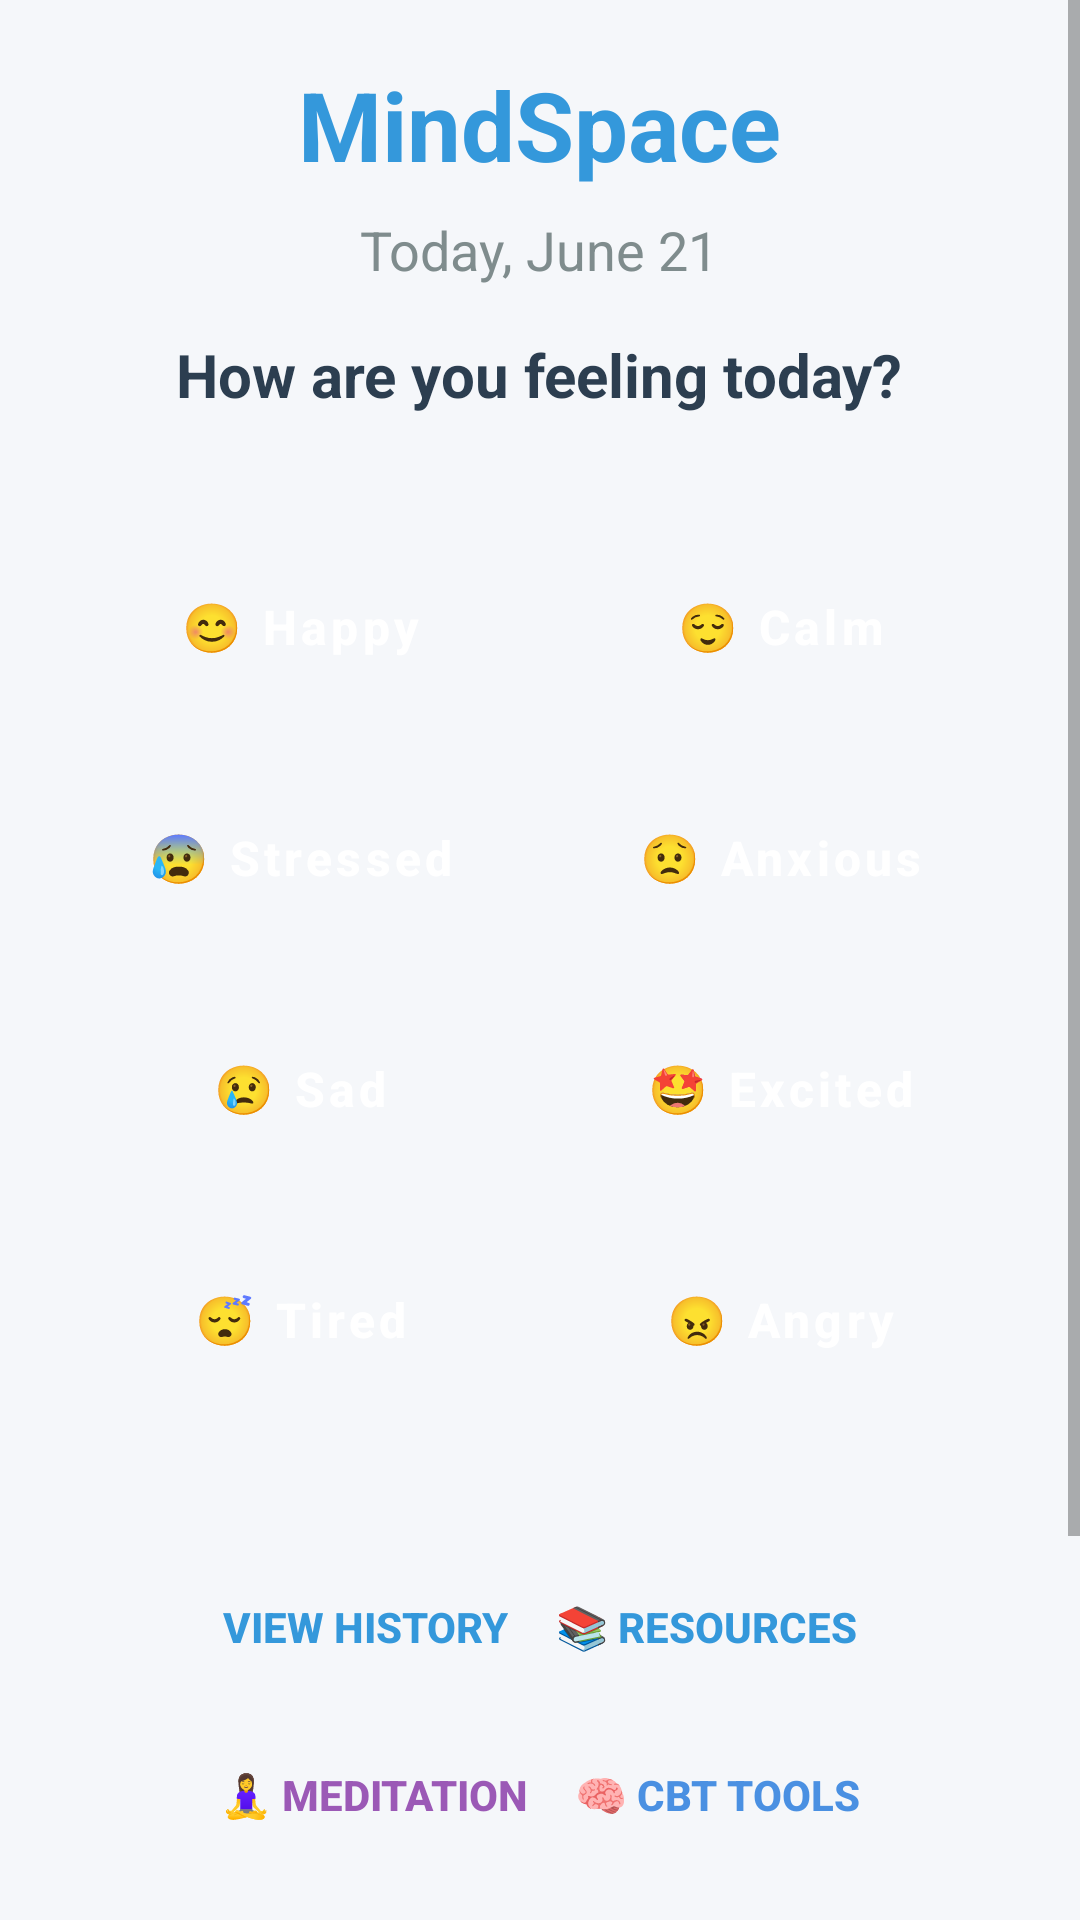

Produce the Android XML layout that renders to this screen, including the resource entries it uses.
<!-- AndroidManifest.xml: application theme Theme.MindSpace -->
<!-- res/layout/activity_main.xml -->
<?xml version="1.0" encoding="utf-8"?>
<ScrollView
    xmlns:android="http://schemas.android.com/apk/res/android"
    xmlns:tools="http://schemas.android.com/tools"
    android:layout_width="match_parent"
    android:layout_height="match_parent"
    android:background="@color/background_color"
    android:fillViewport="true"
    tools:context=".MainActivity">

<LinearLayout 
    android:layout_width="match_parent"
    android:layout_height="wrap_content"
    android:orientation="vertical"
    android:padding="20dp"
    android:paddingBottom="32dp">

    
    <LinearLayout
        android:layout_width="match_parent"
        android:layout_height="wrap_content"
        android:orientation="vertical"
        android:gravity="center"
        android:layout_marginBottom="32dp">
        
        <TextView
            android:id="@+id/app_title"
            android:layout_width="wrap_content"
            android:layout_height="wrap_content"
            android:text="@string/app_name"
            android:textSize="32sp"
            android:textStyle="bold"
            android:textColor="@color/primary_color"
            android:layout_marginBottom="8dp" />
            
        <TextView
            android:id="@+id/date_display"
            android:layout_width="wrap_content"
            android:layout_height="wrap_content"
            android:text="Today, June 21"
            android:textSize="18sp"
            android:textColor="@color/secondary_text"
            android:layout_marginBottom="16dp" />
            
        <TextView
            android:id="@+id/checkin_prompt"
            android:layout_width="wrap_content"
            android:layout_height="wrap_content"
            android:text="@string/mood_prompt"
            android:textSize="20sp"
            android:textStyle="bold"
            android:textColor="@color/primary_text"
            android:textAlignment="center" />
    </LinearLayout>

    
    <GridLayout
        android:layout_width="match_parent"
        android:layout_height="wrap_content"
        android:columnCount="2"
        android:rowCount="4"
        android:layout_gravity="center"
        android:layout_marginBottom="24dp">

        
        <Button
            android:id="@+id/mood_happy"
            style="@style/Theme.MindSpace.MoodButton"
            android:layout_width="0dp"
            android:layout_height="65dp"
            android:layout_columnWeight="1"
            android:layout_margin="6dp"
            android:text="😊 Happy"
            android:textSize="16sp"
            android:backgroundTint="@color/mood_happy" />

        
        <Button
            android:id="@+id/mood_calm"
            style="@style/Theme.MindSpace.MoodButton"
            android:layout_width="0dp"
            android:layout_height="65dp"
            android:layout_columnWeight="1"
            android:layout_margin="6dp"
            android:text="😌 Calm"
            android:textSize="16sp"
            android:backgroundTint="@color/mood_calm" />

        
        <Button
            android:id="@+id/mood_stressed"
            style="@style/Theme.MindSpace.MoodButton"
            android:layout_width="0dp"
            android:layout_height="65dp"
            android:layout_columnWeight="1"
            android:layout_margin="6dp"
            android:text="😰 Stressed"
            android:textSize="16sp"
            android:backgroundTint="@color/mood_stressed" />

        
        <Button
            android:id="@+id/mood_anxious"
            style="@style/Theme.MindSpace.MoodButton"
            android:layout_width="0dp"
            android:layout_height="65dp"
            android:layout_columnWeight="1"
            android:layout_margin="6dp"
            android:text="😟 Anxious"
            android:textSize="16sp"
            android:backgroundTint="@color/mood_anxious" />

        
        <Button
            android:id="@+id/mood_sad"
            style="@style/Theme.MindSpace.MoodButton"
            android:layout_width="0dp"
            android:layout_height="65dp"
            android:layout_columnWeight="1"
            android:layout_margin="6dp"
            android:text="😢 Sad"
            android:textSize="16sp"
            android:backgroundTint="@color/mood_sad" />

        
        <Button
            android:id="@+id/mood_excited"
            style="@style/Theme.MindSpace.MoodButton"
            android:layout_width="0dp"
            android:layout_height="65dp"
            android:layout_columnWeight="1"
            android:layout_margin="6dp"
            android:text="🤩 Excited"
            android:textSize="16sp"
            android:backgroundTint="@color/mood_excited" />

        
        <Button
            android:id="@+id/mood_tired"
            style="@style/Theme.MindSpace.MoodButton"
            android:layout_width="0dp"
            android:layout_height="65dp"
            android:layout_columnWeight="1"
            android:layout_margin="6dp"
            android:text="😴 Tired"
            android:textSize="16sp"
            android:backgroundTint="@color/mood_tired" />

        
        <Button
            android:id="@+id/mood_angry"
            style="@style/Theme.MindSpace.MoodButton"
            android:layout_width="0dp"
            android:layout_height="65dp"
            android:layout_columnWeight="1"
            android:layout_margin="6dp"
            android:text="😠 Angry"
            android:textSize="16sp"
            android:backgroundTint="@color/mood_angry" />

    </GridLayout>

    
    <LinearLayout
        android:layout_width="match_parent"
        android:layout_height="wrap_content"
        android:orientation="vertical"
        android:gravity="center"
        android:layout_marginTop="16dp">
        
        
        <LinearLayout
            android:layout_width="match_parent"
            android:layout_height="wrap_content"
            android:orientation="vertical"
            android:gravity="center"
            android:layout_marginBottom="16dp">
            
            
            <LinearLayout
                android:layout_width="match_parent"
                android:layout_height="wrap_content"
                android:orientation="horizontal"
                android:gravity="center"
                android:layout_marginBottom="8dp">
                
                <Button
                    android:id="@+id/view_history"
                    android:layout_width="wrap_content"
                    android:layout_height="wrap_content"
                    android:text="@string/view_history"
                    android:textColor="@color/primary_color"
                    android:background="@android:color/transparent"
                    android:textStyle="bold"
                    android:layout_marginEnd="16dp" />
                    
                <Button
                    android:id="@+id/resources_button"
                    android:layout_width="wrap_content"
                    android:layout_height="wrap_content"
                    android:text="📚 Resources"
                    android:textColor="@color/primary_color"
                    android:background="@android:color/transparent"
                    android:textStyle="bold" />
            </LinearLayout>
            
            
            <LinearLayout
                android:layout_width="match_parent"
                android:layout_height="wrap_content"
                android:orientation="horizontal"
                android:gravity="center"
                android:layout_marginBottom="8dp">
                
                <Button
                    android:id="@+id/meditation_button"
                    android:layout_width="wrap_content"
                    android:layout_height="wrap_content"
                    android:text="🧘‍♀️ Meditation"
                    android:textColor="@color/meditation_purple"
                    android:background="@android:color/transparent"
                    android:textStyle="bold"
                    android:layout_marginEnd="16dp" />
                    
                <Button
                    android:id="@+id/cbt_button"
                    android:layout_width="wrap_content"
                    android:layout_height="wrap_content"
                    android:text="🧠 CBT Tools"
                    android:textColor="@color/cbt_primary"
                    android:background="@android:color/transparent"
                    android:textStyle="bold" />
            </LinearLayout>
            
            
            <LinearLayout
                android:layout_width="match_parent"
                android:layout_height="wrap_content"
                android:orientation="horizontal"
                android:gravity="center"
                android:layout_marginBottom="8dp">
                
                <Button
                    android:id="@+id/progress_button"
                    android:layout_width="wrap_content"
                    android:layout_height="wrap_content"
                    android:text="📊 Progress"
                    android:textColor="@color/dashboard_stats_number"
                    android:background="@android:color/transparent"
                    android:textStyle="bold"
                    android:layout_marginEnd="16dp" />
                
                <Button
                    android:id="@+id/achievements_button"
                    android:layout_width="wrap_content"
                    android:layout_height="wrap_content"
                    android:text="🏆 Achievements"
                    android:textColor="@color/achievement_stats_text"
                    android:background="@android:color/transparent"
                    android:textStyle="bold" />
                    
            </LinearLayout>
            
            
            <LinearLayout
                android:layout_width="match_parent"
                android:layout_height="wrap_content"
                android:orientation="horizontal"
                android:gravity="center"
                android:layout_marginBottom="8dp">
                
                <Button
                    android:id="@+id/personal_plan_button"
                    android:layout_width="wrap_content"
                    android:layout_height="wrap_content"
                    android:text="🤖 Your AI Plan"
                    android:textColor="@color/plan_header_accent"
                    android:background="@android:color/transparent"
                    android:textStyle="bold"
                    android:textSize="16sp" />
                    
            </LinearLayout>
                
        </LinearLayout>
            
        <TextView
            android:id="@+id/streak_counter"
            android:layout_width="wrap_content"
            android:layout_height="wrap_content"
            android:text="🔥 3 day streak!"
            android:textSize="16sp"
            android:textColor="@color/accent_color"
            android:textStyle="bold" />
    </LinearLayout>

</LinearLayout>

</ScrollView>
<!-- resources referenced by this layout -->
<resources>
  <color name="accent_color">#9B59B6</color>
  <color name="achievement_stats_text">#B8860B</color>
  <color name="background_color">#F5F7FA</color>
  <color name="cbt_primary">#4A90E2</color>
  <color name="dashboard_stats_number">#4F46E5</color>
  <color name="meditation_purple">#9B59B6</color>
  <color name="mood_angry">#C0392B</color>
  <color name="mood_anxious">#E67E22</color>
  <color name="mood_calm">#2ECC71</color>
  <color name="mood_excited">#9B59B6</color>
  <color name="mood_happy">#F39C12</color>
  <color name="mood_sad">#3498DB</color>
  <color name="mood_stressed">#E74C3C</color>
  <color name="mood_tired">#95A5A6</color>
  <color name="plan_header_accent">#4299E1</color>
  <color name="primary_color">#3498DB</color>
  <color name="primary_text">#2C3E50</color>
  <color name="secondary_text">#7F8C8D</color>
  <string name="app_name">MindSpace</string>
  <string name="mood_prompt">How are you feeling today?</string>
  <string name="view_history">View History</string>
  <style name="Theme.MindSpace.MoodButton" parent="Widget.MaterialComponents.Button">
          <item name="android:textColor">@android:color/white</item>
          <item name="android:textStyle">bold</item>
          <item name="cornerRadius">12dp</item>
          <item name="android:elevation">4dp</item>
          <item name="android:textAllCaps">false</item>
      </style>
  <style name="Theme.MindSpace" parent="Theme.MaterialComponents.DayNight.DarkActionBar">
          <item name="colorPrimary">@color/primary_color</item>
          <item name="colorPrimaryVariant">@color/primary_color</item>
          <item name="colorOnPrimary">@android:color/white</item>
          <item name="colorSecondary">@color/accent_color</item>
          <item name="colorSecondaryVariant">@color/accent_color</item>
          <item name="colorOnSecondary">@android:color/white</item>
          <item name="android:statusBarColor" tools:targetApi="l">?attr/colorPrimaryVariant</item>
      </style>
</resources>
